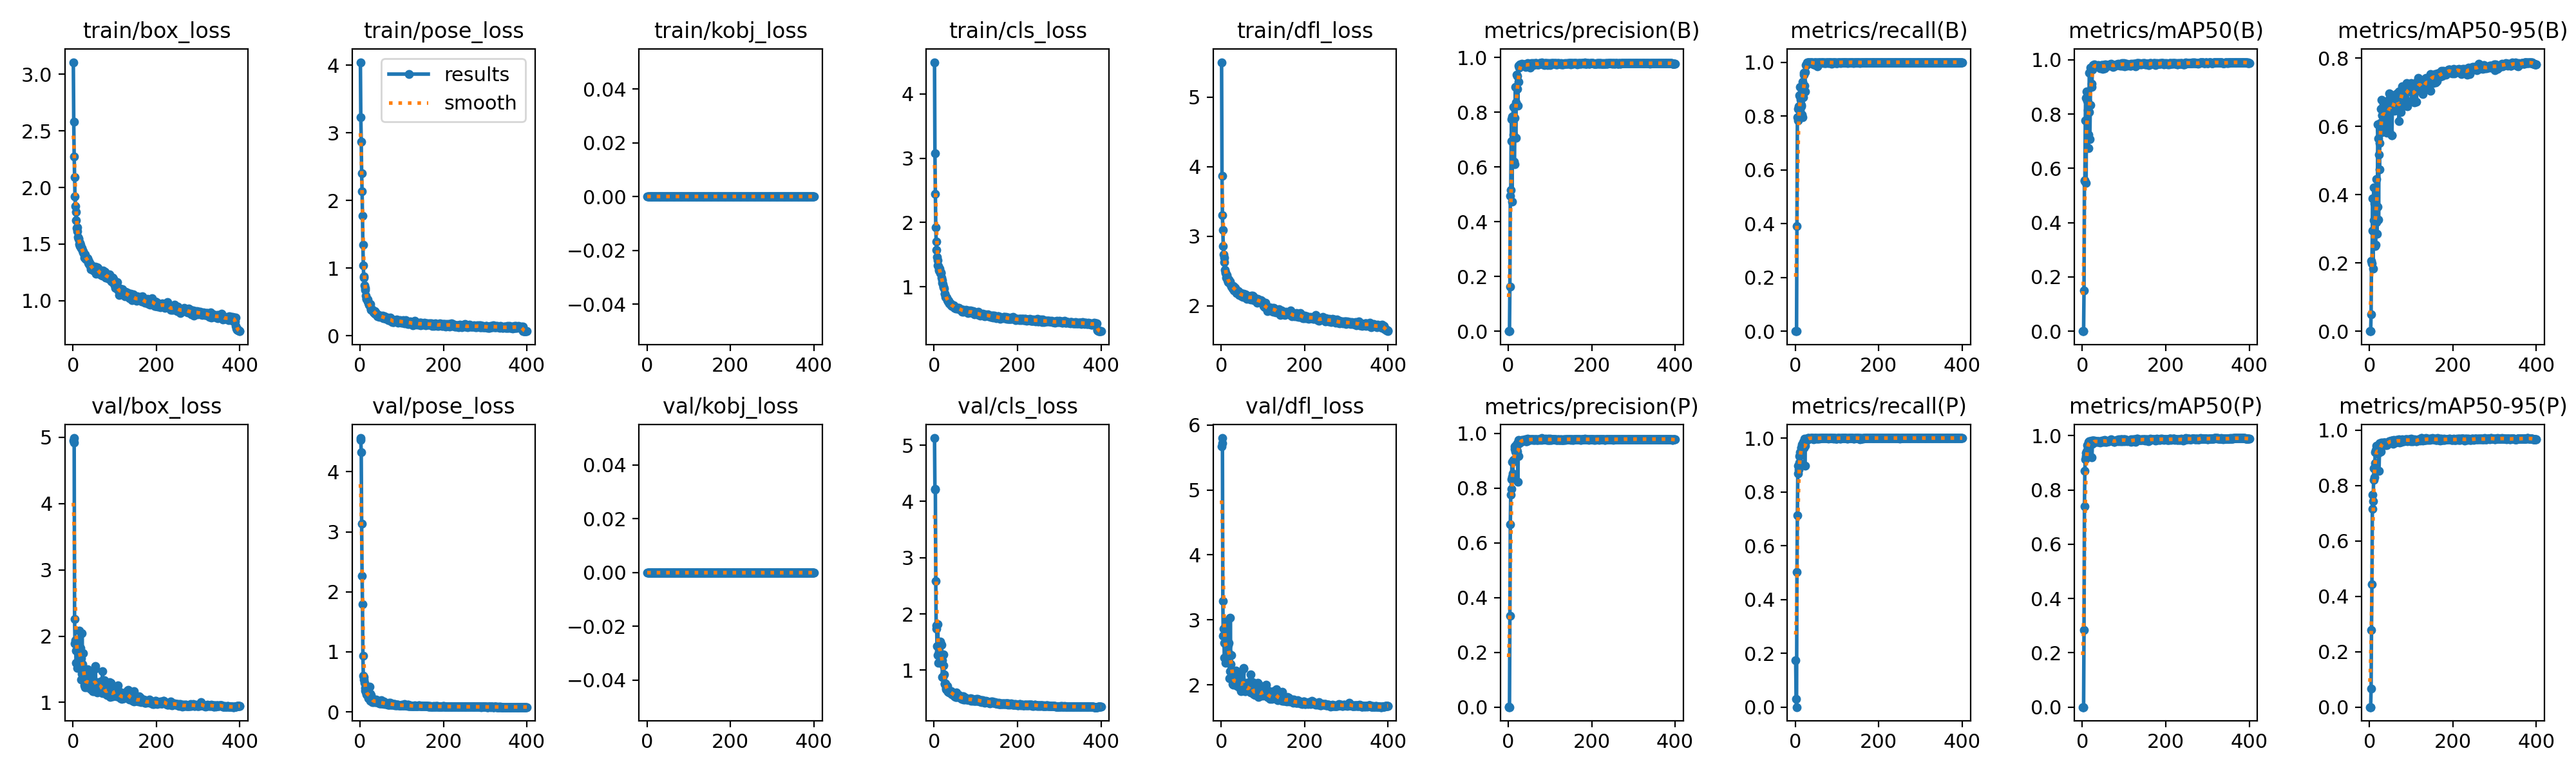

Values plotted in this chart, from the file beside it:
epoch, time, train/box_loss, train/pose_loss, train/kobj_loss, train/cls_loss, train/dfl_loss, metrics/precision(B), metrics/recall(B), metrics/mAP50(B), metrics/mAP50-95(B), metrics/precision(P), metrics/recall(P), metrics/mAP50(P), metrics/mAP50-95(P), val/box_loss, val/pose_loss, val/kobj_loss, val/cls_loss, val/dfl_loss, lr/pg0, lr/pg1, lr/pg2
1, 11.61, 3.105, 4.045, 0, 4.495, 5.504, 0, 0, 0, 0, 0.00056, 0.1731, 0.00034, 5e-05, 4.954, 4.563, 0, 5.127, 5.67, 0.00065, 0.00065, 0.00065
2, 20.13, 2.582, 3.226, 0, 3.08, 3.872, 0, 0, 0, 0, 0.00013, 0.03077, 8e-05, 1e-05, 4.917, 4.527, 0, 4.21, 5.72, 0.001313, 0.001313, 0.001313
3, 28.26, 2.276, 2.871, 0, 2.446, 3.306, 0, 0, 0, 0, 0, 0, 0, 0, 4.989, 4.325, 0, 4.222, 5.798, 0.001974, 0.001974, 0.001974
4, 36.71, 2.091, 2.407, 0, 1.92, 3.088, 0.1626, 0.3904, 0.1493, 0.04924, 0.3345, 0.5019, 0.2836, 0.06595, 2.261, 3.139, 0, 2.579, 3.287, 0.001985, 0.001985, 0.001985
5, 44.92, 1.919, 2.14, 0, 1.703, 2.855, 0.495, 0.7962, 0.5552, 0.2052, 0.6674, 0.7138, 0.74, 0.2781, 1.889, 2.269, 0, 1.738, 2.758, 0.00198, 0.00198, 0.00198
6, 53.2, 1.833, 1.776, 0, 1.576, 2.735, 0.5151, 0.7827, 0.5529, 0.198, 0.7758, 0.8673, 0.8713, 0.4432, 1.935, 1.79, 0, 1.798, 2.866, 0.001975, 0.001975, 0.001975
7, 61.82, 1.787, 1.343, 0, 1.459, 2.693, 0.6954, 0.8254, 0.7774, 0.2954, 0.7977, 0.8981, 0.9139, 0.7162, 1.781, 0.9329, 0, 1.433, 2.647, 0.00197, 0.00197, 0.00197
8, 70.3, 1.71, 1.04, 0, 1.409, 2.627, 0.7759, 0.8365, 0.8595, 0.3883, 0.8327, 0.8827, 0.9242, 0.7666, 1.601, 0.5979, 0, 1.267, 2.416, 0.001965, 0.001965, 0.001965
9, 78.86, 1.64, 0.875, 0, 1.336, 2.514, 0.4743, 0.8308, 0.5466, 0.184, 0.8962, 0.9096, 0.9371, 0.7441, 1.915, 0.5801, 0, 1.815, 2.772, 0.00196, 0.00196, 0.00196
10, 87.48, 1.646, 0.8558, 0, 1.32, 2.476, 0.7848, 0.8765, 0.8822, 0.4202, 0.842, 0.9323, 0.9406, 0.8214, 1.523, 0.5333, 0, 1.129, 2.335, 0.001955, 0.001955, 0.001955
11, 96.2, 1.613, 0.7469, 0, 1.273, 2.471, 0.7789, 0.9077, 0.8507, 0.324, 0.8546, 0.938, 0.9457, 0.8631, 1.792, 0.4889, 0, 1.299, 2.624, 0.00195, 0.00195, 0.00195
12, 104.8, 1.56, 0.7036, 0, 1.251, 2.403, 0.8194, 0.8723, 0.8505, 0.3743, 0.9022, 0.9481, 0.9645, 0.8306, 1.61, 0.3935, 0, 1.334, 2.421, 0.001946, 0.001946, 0.001946
13, 113.4, 1.55, 0.6768, 0, 1.281, 2.423, 0.7174, 0.8592, 0.8152, 0.329, 0.8992, 0.9404, 0.9594, 0.881, 1.774, 0.3506, 0, 1.276, 2.593, 0.001941, 0.001941, 0.001941
14, 122, 1.544, 0.5925, 0, 1.231, 2.438, 0.6184, 0.8351, 0.6744, 0.25, 0.8982, 0.9654, 0.9659, 0.9209, 1.814, 0.337, 0, 1.511, 2.608, 0.001936, 0.001936, 0.001936
15, 130.6, 1.497, 0.5416, 0, 1.216, 2.371, 0.611, 0.8404, 0.7248, 0.2536, 0.9436, 0.9654, 0.9773, 0.9268, 2.081, 0.312, 0, 1.473, 2.991, 0.001931, 0.001931, 0.001931
16, 139.1, 1.511, 0.5411, 0, 1.212, 2.369, 0.7802, 0.8038, 0.808, 0.3194, 0.9522, 0.9769, 0.9783, 0.9445, 1.803, 0.2883, 0, 1.467, 2.622, 0.001926, 0.001926, 0.001926
17, 147.8, 1.481, 0.5442, 0, 1.219, 2.335, 0.892, 0.9269, 0.9528, 0.4451, 0.9327, 0.9692, 0.9788, 0.9322, 1.583, 0.2848, 0, 1.174, 2.361, 0.001921, 0.001921, 0.001921
18, 156.4, 1.494, 0.5378, 0, 1.139, 2.379, 0.7063, 0.7962, 0.7083, 0.2843, 0.9476, 0.9733, 0.9802, 0.9291, 1.819, 0.3184, 0, 1.446, 2.65, 0.001916, 0.001916, 0.001916
19, 165.1, 1.467, 0.5039, 0, 1.1, 2.329, 0.8369, 0.8686, 0.8344, 0.3638, 0.9571, 0.986, 0.9777, 0.9173, 1.665, 0.3111, 0, 1.177, 2.483, 0.001911, 0.001911, 0.001911
20, 173.7, 1.467, 0.4875, 0, 1.058, 2.334, 0.9369, 0.9615, 0.9716, 0.6055, 0.9413, 0.9654, 0.9736, 0.9362, 1.346, 0.23, 0, 0.8721, 2.105, 0.001906, 0.001906, 0.001906
21, 182.3, 1.465, 0.4593, 0, 1.042, 2.347, 0.9326, 0.9538, 0.9699, 0.5638, 0.9345, 0.9635, 0.9728, 0.9256, 1.431, 0.2756, 0, 0.8825, 2.207, 0.001901, 0.001901, 0.001901
22, 191, 1.461, 0.4596, 0, 0.9961, 2.317, 0.8845, 0.9131, 0.901, 0.3274, 0.9647, 0.997, 0.9822, 0.9414, 2.045, 0.2391, 0, 1.28, 3.037, 0.001896, 0.001896, 0.001896
23, 199.6, 1.443, 0.4471, 0, 0.9939, 2.3, 0.8239, 0.8904, 0.9129, 0.5177, 0.8237, 0.8962, 0.9202, 0.8524, 1.581, 0.4176, 0, 1.08, 2.318, 0.001891, 0.001891, 0.001891
24, 208.1, 1.427, 0.4275, 0, 0.9669, 2.271, 0.911, 0.9641, 0.9642, 0.4736, 0.9182, 0.9718, 0.9705, 0.9205, 1.745, 0.2981, 0, 0.9271, 2.457, 0.001886, 0.001886, 0.001886
25, 216.8, 1.437, 0.4646, 0, 0.8944, 2.291, 0.9696, 0.9885, 0.9721, 0.5507, 0.9771, 0.9961, 0.9812, 0.9539, 1.47, 0.1808, 0, 0.7684, 2.228, 0.001881, 0.001881, 0.001881
26, 225.4, 1.421, 0.39, 0, 0.8875, 2.288, 0.9646, 0.9904, 0.9815, 0.6095, 0.9646, 0.9904, 0.9815, 0.947, 1.33, 0.2114, 0, 0.7513, 2.083, 0.001876, 0.001876, 0.001876
27, 234.3, 1.382, 0.382, 0, 0.8417, 2.25, 0.9628, 0.9923, 0.9803, 0.5812, 0.9633, 0.9961, 0.9803, 0.9241, 1.47, 0.2833, 0, 0.7649, 2.196, 0.001871, 0.001871, 0.001871
28, 243, 1.403, 0.3845, 0, 0.8444, 2.271, 0.9742, 0.9981, 0.9781, 0.6506, 0.9742, 0.9981, 0.9781, 0.9536, 1.255, 0.1804, 0, 0.682, 2.015, 0.001866, 0.001866, 0.001866
29, 251.6, 1.407, 0.379, 0, 0.8301, 2.287, 0.9736, 0.9961, 0.9822, 0.6773, 0.9736, 0.9961, 0.9822, 0.9563, 1.231, 0.1655, 0, 0.6574, 2.005, 0.001861, 0.001861, 0.001861
30, 260.3, 1.367, 0.3827, 0, 0.8337, 2.22, 0.9719, 0.9991, 0.9797, 0.6326, 0.9719, 0.9991, 0.9797, 0.9474, 1.313, 0.2259, 0, 0.6518, 2.046, 0.001856, 0.001856, 0.001856
31, 268.9, 1.368, 0.3718, 0, 0.7963, 2.241, 0.97, 1, 0.9793, 0.6329, 0.97, 1, 0.9793, 0.951, 1.296, 0.188, 0, 0.6803, 2.052, 0.001852, 0.001852, 0.001852
32, 277.6, 1.382, 0.3466, 0, 0.7902, 2.261, 0.9704, 0.9981, 0.9762, 0.5943, 0.9722, 1, 0.9771, 0.9492, 1.374, 0.1868, 0, 0.7151, 2.1, 0.001847, 0.001847, 0.001847
33, 286.1, 1.374, 0.3535, 0, 0.7892, 2.252, 0.9768, 0.9981, 0.9771, 0.6702, 0.9768, 0.9981, 0.9771, 0.9565, 1.23, 0.1614, 0, 0.612, 2.001, 0.001842, 0.001842, 0.001842
34, 294.6, 1.364, 0.3495, 0, 0.774, 2.23, 0.9736, 0.9981, 0.9789, 0.6624, 0.9736, 0.9981, 0.9789, 0.9542, 1.24, 0.17, 0, 0.6261, 2.004, 0.001837, 0.001837, 0.001837
35, 303.2, 1.376, 0.3647, 0, 0.7815, 2.231, 0.972, 0.9961, 0.978, 0.5852, 0.9739, 0.9981, 0.9794, 0.9546, 1.504, 0.1823, 0, 0.6504, 2.216, 0.001832, 0.001832, 0.001832
36, 311.8, 1.333, 0.3204, 0, 0.737, 2.181, 0.9754, 1, 0.9774, 0.6387, 0.9754, 1, 0.9774, 0.9537, 1.303, 0.1732, 0, 0.603, 2.047, 0.001827, 0.001827, 0.001827
37, 320.3, 1.357, 0.3412, 0, 0.7422, 2.225, 0.9732, 1, 0.9783, 0.6485, 0.9732, 1, 0.9783, 0.9563, 1.262, 0.1622, 0, 0.606, 2.014, 0.001822, 0.001822, 0.001822
38, 328.8, 1.344, 0.3306, 0, 0.7367, 2.207, 0.9738, 0.9997, 0.9798, 0.6589, 0.9738, 0.9997, 0.9798, 0.9546, 1.225, 0.1626, 0, 0.6223, 1.984, 0.001817, 0.001817, 0.001817
39, 337.5, 1.324, 0.3119, 0, 0.7383, 2.195, 0.9739, 1, 0.9782, 0.6423, 0.9739, 1, 0.9782, 0.9457, 1.251, 0.2102, 0, 0.5939, 2.002, 0.001812, 0.001812, 0.001812
40, 346.1, 1.335, 0.316, 0, 0.7148, 2.214, 0.9759, 0.9981, 0.9777, 0.6059, 0.9778, 1, 0.9785, 0.9499, 1.438, 0.1862, 0, 0.6163, 2.145, 0.001807, 0.001807, 0.001807
41, 354.6, 1.307, 0.285, 0, 0.7102, 2.169, 0.9748, 1, 0.9768, 0.6501, 0.9748, 1, 0.9768, 0.9468, 1.227, 0.188, 0, 0.6217, 1.981, 0.001802, 0.001802, 0.001802
42, 363, 1.323, 0.3021, 0, 0.7015, 2.214, 0.9662, 0.9942, 0.9679, 0.5818, 0.9718, 1, 0.9751, 0.9512, 1.431, 0.1636, 0, 0.6042, 2.156, 0.001797, 0.001797, 0.001797
43, 371.9, 1.275, 0.3024, 0, 0.7019, 2.155, 0.9688, 0.9923, 0.9758, 0.67, 0.9707, 0.9942, 0.9774, 0.949, 1.202, 0.1641, 0, 0.5729, 1.966, 0.001792, 0.001792, 0.001792
44, 380.4, 1.315, 0.2967, 0, 0.7006, 2.183, 0.9756, 0.9975, 0.9793, 0.6084, 0.9774, 0.9994, 0.9797, 0.9542, 1.363, 0.1716, 0, 0.5888, 2.088, 0.001787, 0.001787, 0.001787
45, 388.9, 1.31, 0.3087, 0, 0.7133, 2.176, 0.9706, 0.9981, 0.9802, 0.6757, 0.9708, 0.9981, 0.9804, 0.9549, 1.23, 0.1713, 0, 0.5636, 1.964, 0.001782, 0.001782, 0.001782
46, 397.6, 1.293, 0.2781, 0, 0.7041, 2.168, 0.9771, 0.9981, 0.9785, 0.6369, 0.979, 1, 0.9801, 0.9563, 1.325, 0.1395, 0, 0.5647, 2.05, 0.001777, 0.001777, 0.001777
47, 406.4, 1.284, 0.2983, 0, 0.7063, 2.15, 0.9799, 1, 0.9812, 0.6964, 0.9799, 1, 0.9812, 0.9601, 1.165, 0.1675, 0, 0.5585, 1.906, 0.001772, 0.001772, 0.001772
48, 414.8, 1.291, 0.2962, 0, 0.6827, 2.182, 0.9668, 0.9885, 0.9661, 0.5854, 0.9781, 1, 0.9792, 0.9611, 1.475, 0.1437, 0, 0.5861, 2.183, 0.001767, 0.001767, 0.001767
49, 423.3, 1.267, 0.2828, 0, 0.672, 2.14, 0.9758, 1, 0.9764, 0.6829, 0.9758, 1, 0.9764, 0.956, 1.168, 0.1546, 0, 0.531, 1.914, 0.001762, 0.001762, 0.001762
50, 431.8, 1.279, 0.2839, 0, 0.6771, 2.171, 0.9737, 0.9959, 0.9815, 0.6576, 0.9756, 0.9978, 0.9818, 0.9614, 1.247, 0.1368, 0, 0.5939, 2, 0.001757, 0.001757, 0.001757
51, 440.5, 1.266, 0.2838, 0, 0.6699, 2.151, 0.9781, 1, 0.9812, 0.6819, 0.9781, 1, 0.9812, 0.957, 1.225, 0.1921, 0, 0.5248, 1.945, 0.001752, 0.001752, 0.001752
52, 449.1, 1.27, 0.2867, 0, 0.663, 2.128, 0.9772, 0.9981, 0.9811, 0.6926, 0.9774, 0.9998, 0.9811, 0.9635, 1.193, 0.1428, 0, 0.5197, 1.91, 0.001748, 0.001748, 0.001748
53, 457.7, 1.29, 0.2769, 0, 0.6691, 2.163, 0.9626, 0.9846, 0.9695, 0.5743, 0.976, 0.9981, 0.985, 0.9629, 1.545, 0.1443, 0, 0.575, 2.261, 0.001743, 0.001743, 0.001743
54, 466.1, 1.299, 0.2952, 0, 0.67, 2.172, 0.9694, 0.9885, 0.9685, 0.5731, 0.9788, 0.9981, 0.9771, 0.9586, 1.508, 0.1421, 0, 0.6024, 2.253, 0.001738, 0.001738, 0.001738
55, 474.5, 1.239, 0.2549, 0, 0.6551, 2.127, 0.9784, 1, 0.9822, 0.6638, 0.9784, 1, 0.9822, 0.9621, 1.231, 0.1405, 0, 0.5195, 1.952, 0.001733, 0.001733, 0.001733
56, 483.1, 1.271, 0.2689, 0, 0.6549, 2.168, 0.979, 1, 0.9788, 0.6649, 0.979, 1, 0.9788, 0.9592, 1.251, 0.1405, 0, 0.5293, 1.966, 0.001728, 0.001728, 0.001728
57, 491.6, 1.287, 0.265, 0, 0.671, 2.156, 0.9781, 0.9981, 0.9775, 0.6847, 0.9781, 0.9981, 0.9775, 0.9516, 1.163, 0.177, 0, 0.5386, 1.906, 0.001723, 0.001723, 0.001723
58, 500.1, 1.293, 0.2847, 0, 0.6677, 2.163, 0.9767, 0.9981, 0.976, 0.6847, 0.9786, 1, 0.9782, 0.9649, 1.153, 0.1323, 0, 0.5194, 1.906, 0.001718, 0.001718, 0.001718
59, 508.6, 1.278, 0.277, 0, 0.6591, 2.151, 0.9753, 1, 0.9804, 0.6672, 0.9753, 1, 0.9804, 0.9587, 1.242, 0.1526, 0, 0.552, 1.969, 0.001713, 0.001713, 0.001713
60, 517.2, 1.287, 0.2762, 0, 0.6674, 2.155, 0.9737, 0.9957, 0.9782, 0.6448, 0.9774, 0.9995, 0.9806, 0.9611, 1.308, 0.1369, 0, 0.5465, 2.032, 0.001708, 0.001708, 0.001708
... 340 more rows
